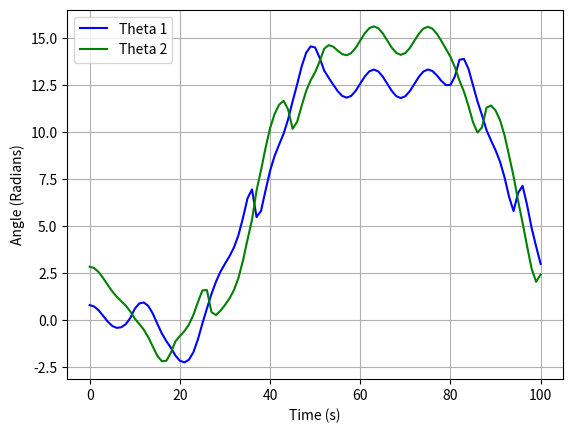

Reproduce this figure in Python.
#%%

from scipy.integrate import odeint
import numpy as np
import matplotlib.pyplot as plt
import math


def doublePend(y, t, l, m, g):
    theta1, theta2, p1, p2 = y
    dtheta1 = (6*(2*p1 - 3 * p2 * math.cos(theta1 - theta2)))/(m*l**2*(16-9*(math.cos(theta1-theta2)**2)))
    dtheta2 = (6*(2*p2 - 3 * p1 * math.cos(theta1 - theta2)))/(m*l**2*(16-9*(math.cos(theta1-theta2)**2)))

    dp1 = - 0.5 * m * l**2 * (dtheta1 * dtheta2 * math.sin(theta1 - theta2) + 3 * (g / l) * math.sin(theta1))
    dp2 = - 0.5 * m * l**2 * (-dtheta1 * dtheta2 * math.sin(theta1 - theta2) + 3 * (g / l) * math.sin(theta1))

    dydx = [dtheta1, dtheta2, dp1, dp2]
    return dydx


m = 10
l = 100
theta1 = 0.8
theta2 = np.pi - 0.3
g = 9.81

y0 = [theta1, theta2, 0.0, 0.0]
t = np.linspace(0, 100, 101)
sol = odeint(doublePend, y0, t, args=(l, m, g))


plt.plot(t, sol[:, 0], 'b', label='Theta 1')
plt.plot(t, sol[:, 1], 'g', label='Theta 2')
plt.legend(loc='best')
plt.xlabel('Time (s)')
plt.ylabel('Angle (Radians)')
plt.grid()
plt.show()

# plt.savefig("ODEGraph", bbox_inches='tight')
